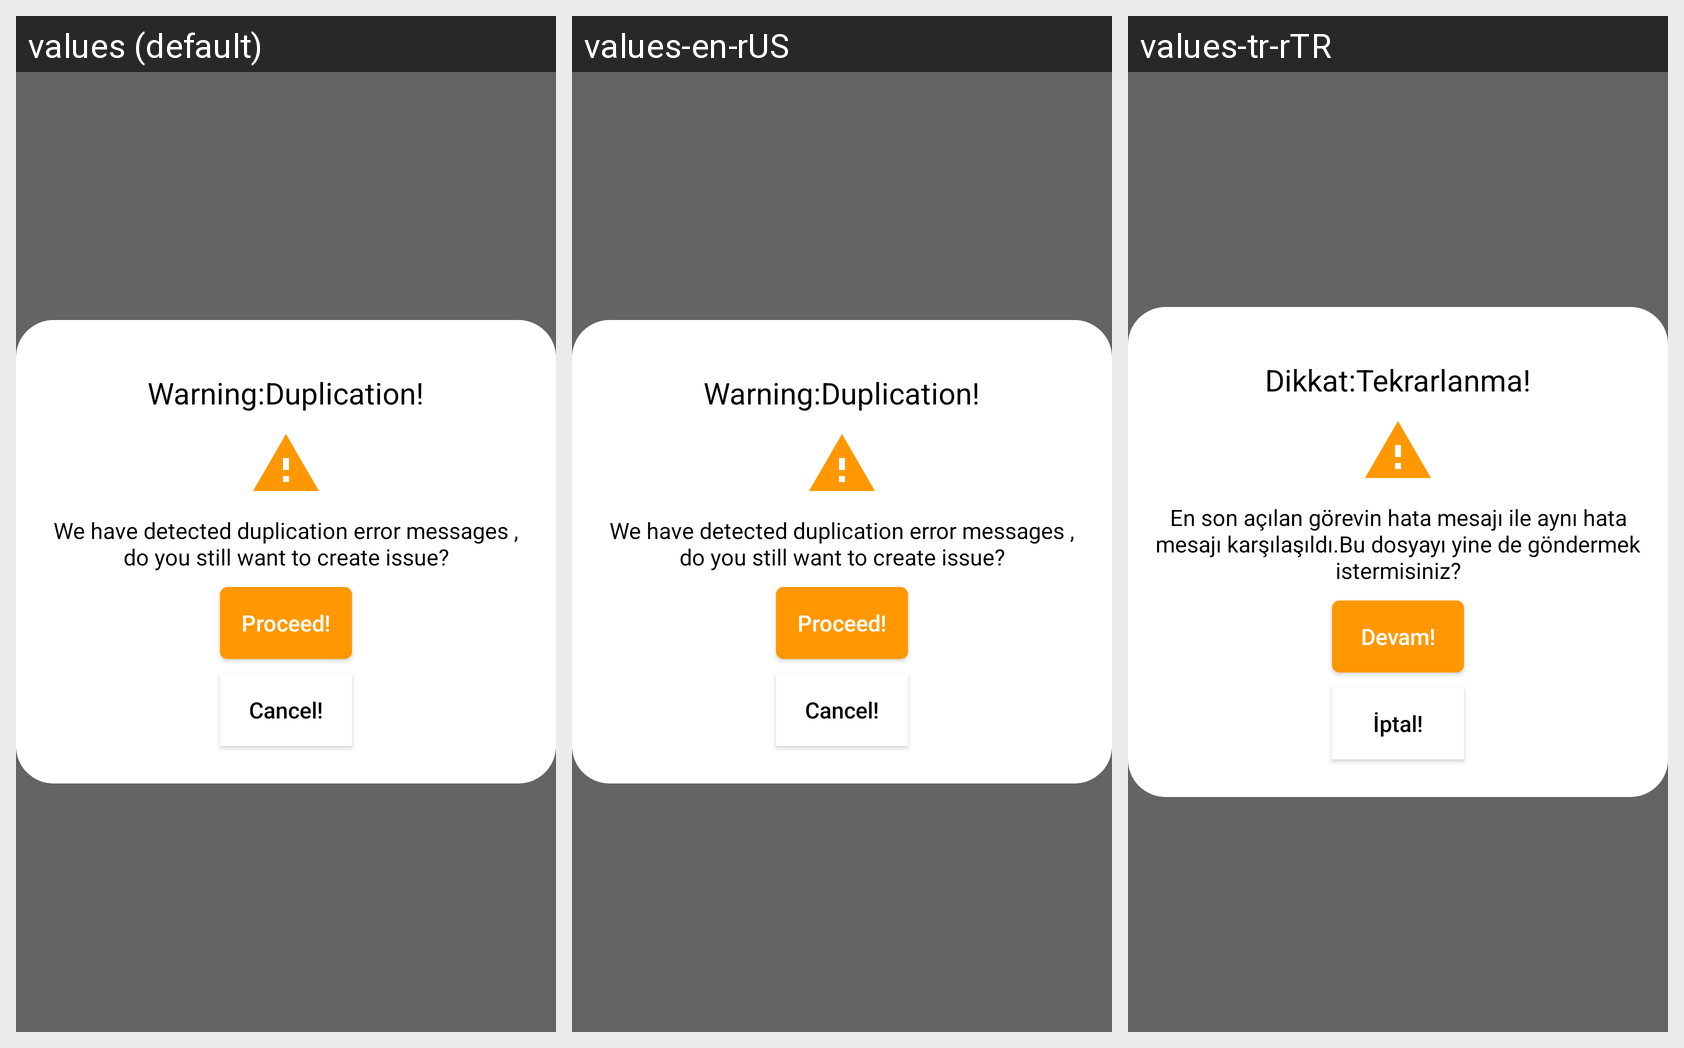

The Android screen above is rendered under several locales of the same app. Produce the string resources it draws, with the default and per-locale values.
Android screen res/layout/unhandled_duplication_popup.xml rendered under 3 locales, left to right: values (default), values-en-rUS, values-tr-rTR. Device: Nexus 5 (rendered at 1080×1920; each locale shown at half size, 540×960, under a caption strip naming it); theme AppTheme.
Strings drawn on this screen, with the default value and each locale's value (text and hints the layout hard-codes, and strings that could not be matched under every locale, appear in the picture but are not listed):

textView_duplication_popup_title
  values: Warning:Duplication!
  values-en-rUS: Warning:Duplication!
  values-tr-rTR: Dikkat:Tekrarlanma!

textView_duplication_popup_content
  values: We have detected duplication error messages , do you still want to create issue?
  values-en-rUS: We have detected duplication error messages , do you still want to create issue?
  values-tr-rTR: En son açılan görevin hata mesajı ile aynı hata mesajı karşılaşıldı.Bu dosyayı yine de göndermek istermisiniz?

button_duplication_popup_proceed
  values: Proceed!
  values-en-rUS: Proceed!
  values-tr-rTR: Devam!

button_duplication_popup_cancel
  values: Cancel!
  values-en-rUS: Cancel!
  values-tr-rTR: İptal!
